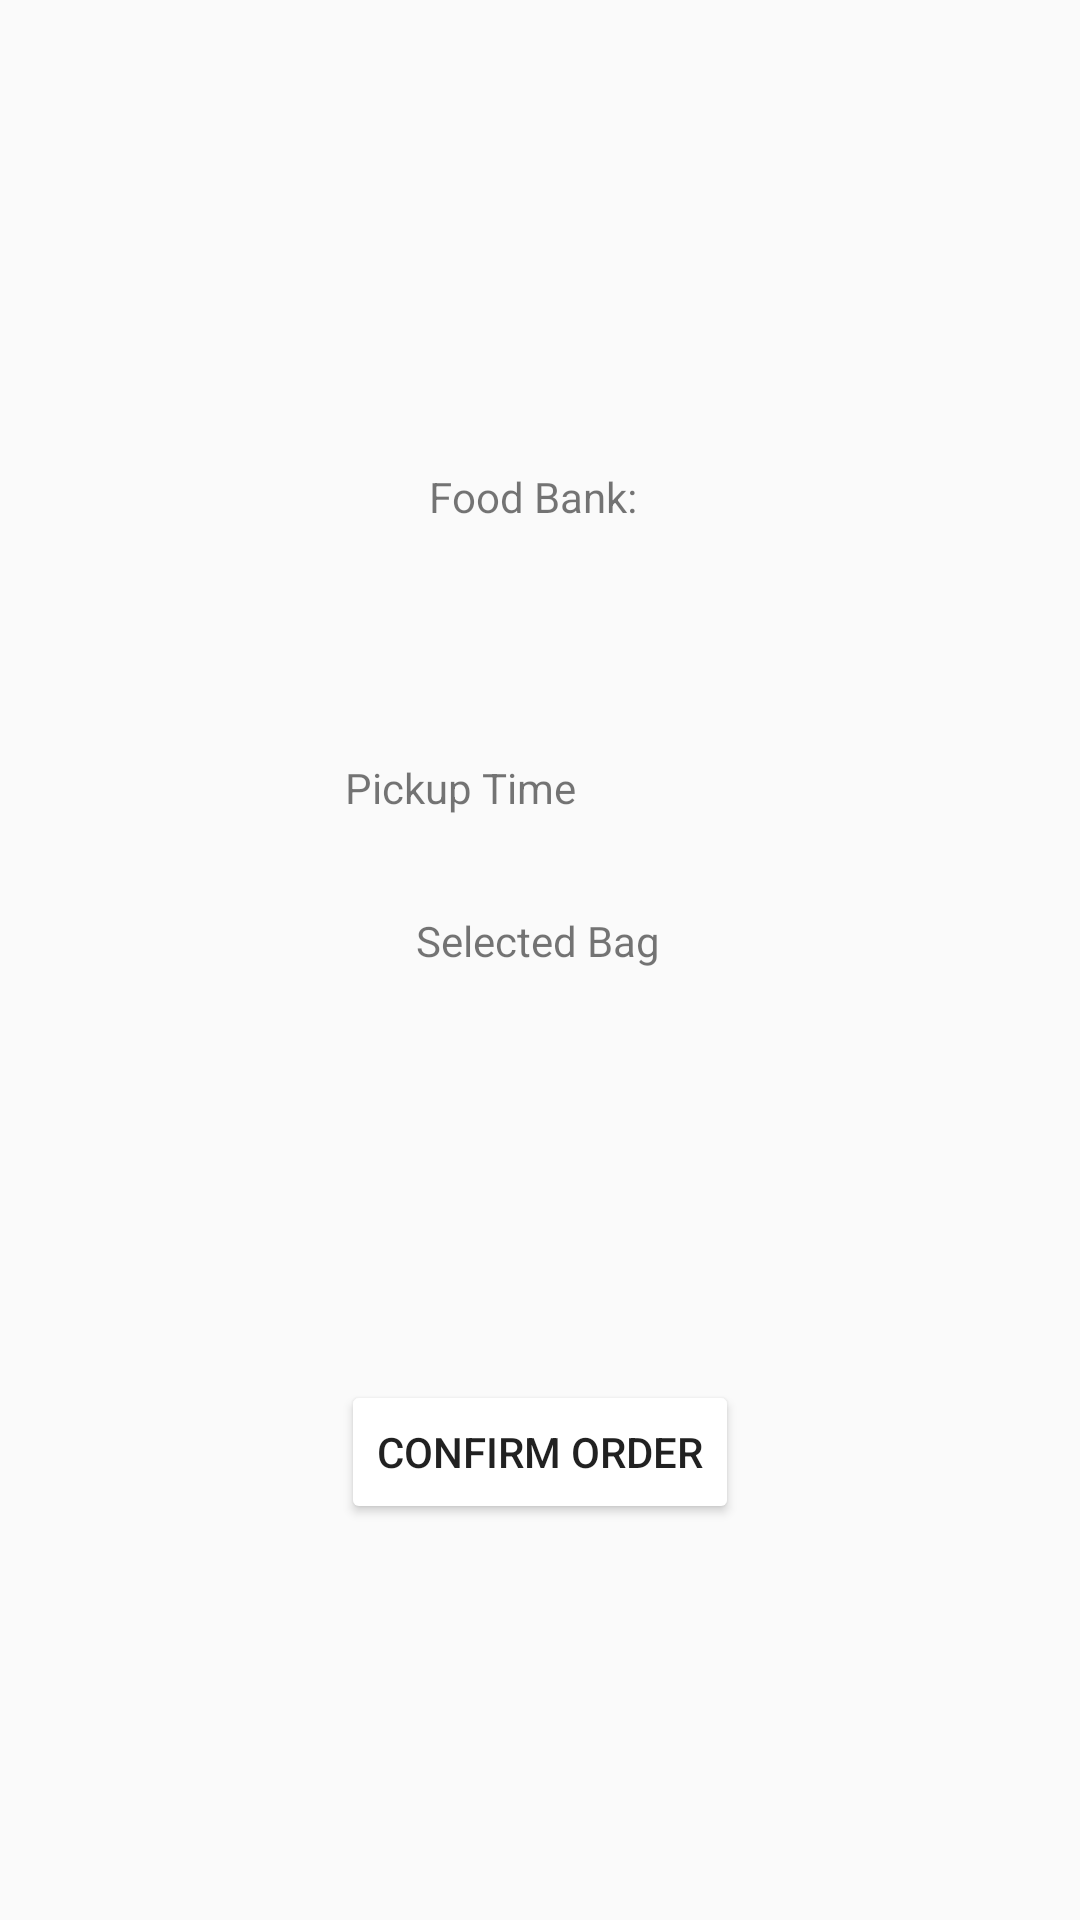

Android layout source for this screen:
<!-- AndroidManifest.xml: application theme AppTheme -->
<!-- res/layout/activity_confirmation.xml -->
<?xml version="1.0" encoding="utf-8"?>
<androidx.constraintlayout.widget.ConstraintLayout xmlns:android="http://schemas.android.com/apk/res/android"
    xmlns:app="http://schemas.android.com/apk/res-auto"
    xmlns:tools="http://schemas.android.com/tools"
    android:layout_width="match_parent"
    android:layout_height="match_parent"
    tools:context=".ConfirmationActivity">

    <Button
        android:id="@+id/confirm"
        android:layout_width="wrap_content"
        android:layout_height="wrap_content"
        android:layout_marginBottom="132dp"
        android:onClick="confirmOrder"
        android:text="Confirm Order"
        app:layout_constraintBottom_toBottomOf="parent"
        app:layout_constraintEnd_toEndOf="parent"
        app:layout_constraintStart_toStartOf="parent" />

    <TextView
        android:id="@+id/foodBank"
        android:layout_width="wrap_content"
        android:layout_height="wrap_content"
        android:layout_marginTop="156dp"
        android:text="Food Bank: "
        app:layout_constraintEnd_toEndOf="parent"
        app:layout_constraintHorizontal_bias="0.498"
        app:layout_constraintStart_toStartOf="parent"
        app:layout_constraintTop_toTopOf="parent" />

    <TextView
        android:id="@+id/pickupTime"
        android:layout_width="wrap_content"
        android:layout_height="wrap_content"
        android:layout_marginEnd="168dp"
        android:layout_marginBottom="368dp"
        android:text="Pickup Time"
        app:layout_constraintBottom_toBottomOf="parent"
        app:layout_constraintEnd_toEndOf="parent" />

    <TextView
        android:id="@+id/bagType"
        android:layout_width="wrap_content"
        android:layout_height="wrap_content"
        android:layout_marginTop="304dp"
        android:text="Selected Bag"
        app:layout_constraintEnd_toEndOf="parent"
        app:layout_constraintHorizontal_bias="0.498"
        app:layout_constraintStart_toStartOf="parent"
        app:layout_constraintTop_toTopOf="parent" />
</androidx.constraintlayout.widget.ConstraintLayout>
<!-- resources referenced by this layout -->
<resources>
  <style name="AppTheme" parent="Theme.AppCompat.Light.DarkActionBar">
          
  
          <item name="colorPrimary">@color/colorPrimary</item>
          <item name="colorPrimaryDark">@color/colorPrimaryDark</item>
          <item name="colorAccent">@color/colorAccent</item>
  
          
          <item name="colorButtonNormal">@color/colorPrimaryLight</item>
      </style>
  <!-- not gathered from this repository: default colours our renderer supplied (Android Studio template values) -->
  <color name="colorPrimary">#FF6200EE</color>
  <color name="colorPrimaryDark">#FF3700B3</color>
  <color name="colorAccent">#FF03DAC5</color>
</resources>
